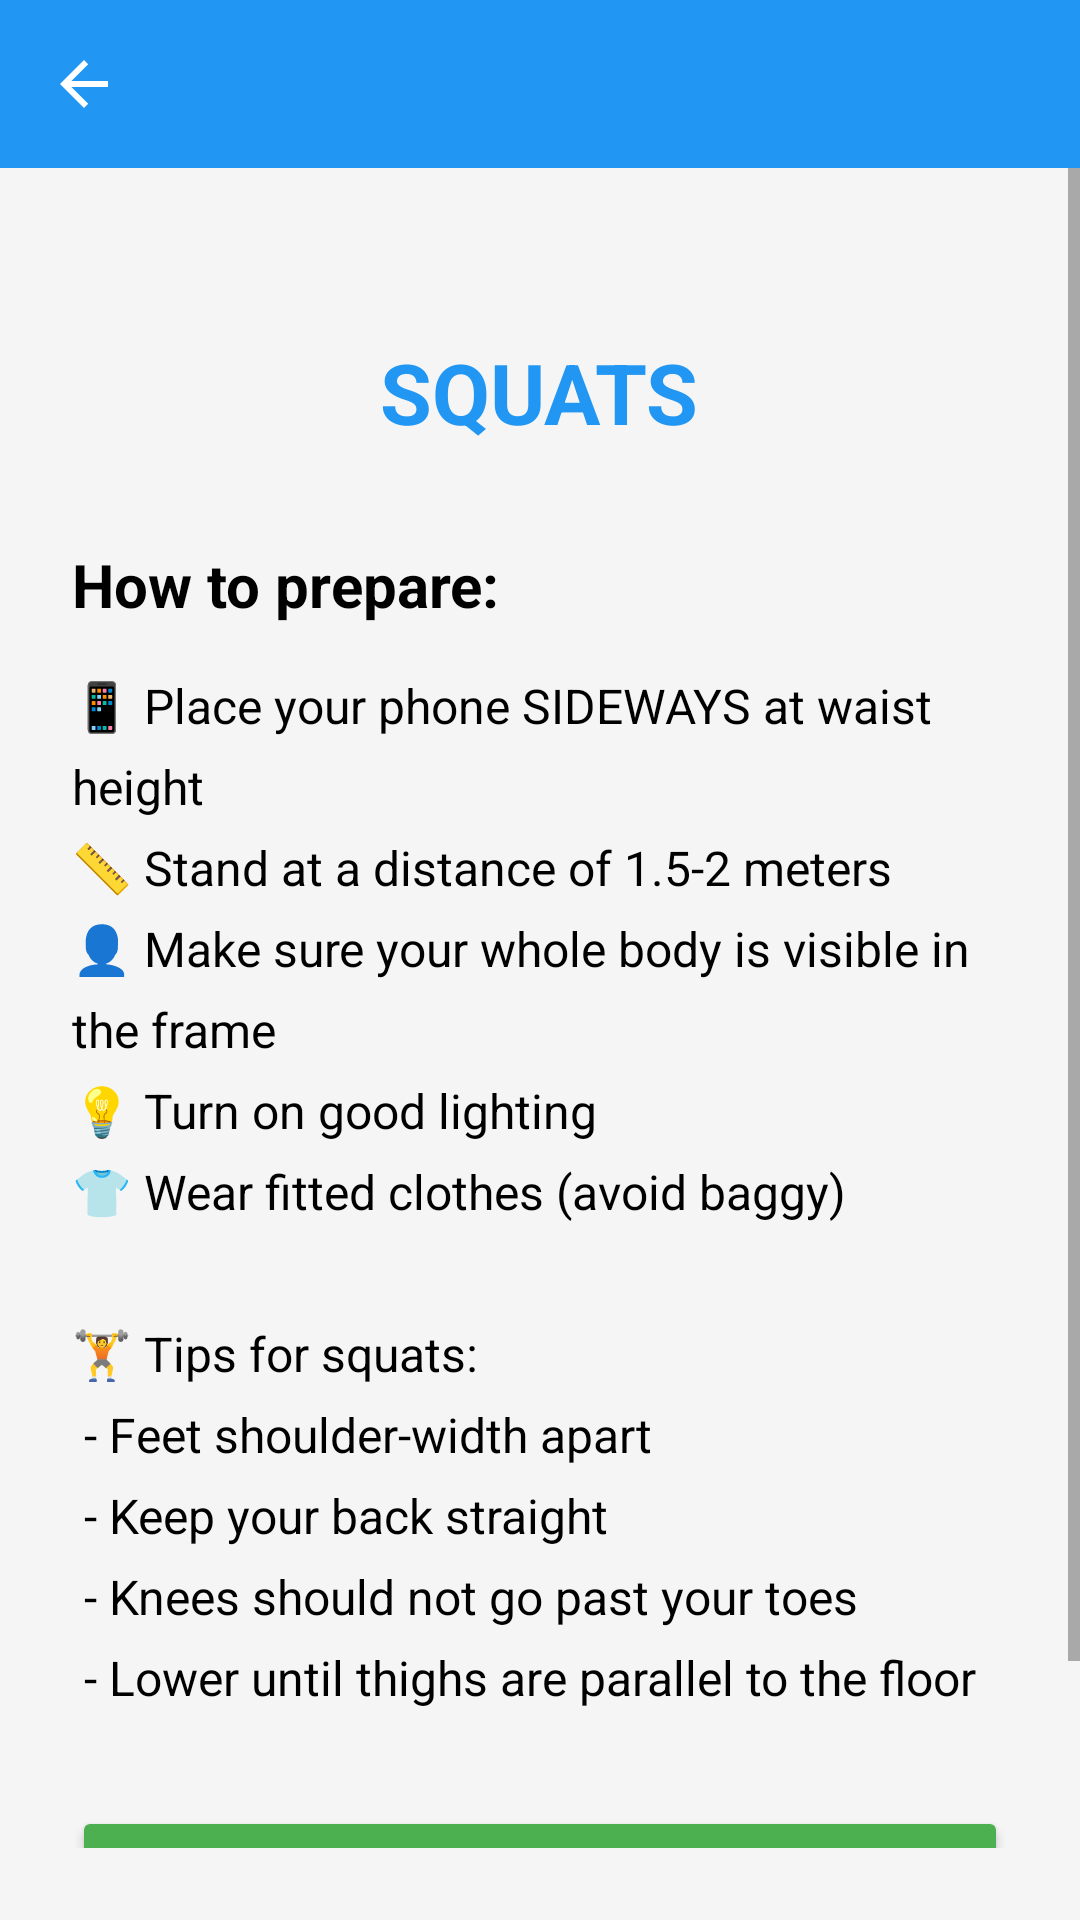

The Android layout XML behind this screen, and the referenced resources:
<!-- AndroidManifest.xml: application theme Theme.ArCoach -->
<!-- res/layout/activity_pre_workout.xml -->
<?xml version="1.0" encoding="utf-8"?>
<LinearLayout xmlns:android="http://schemas.android.com/apk/res/android"
    android:layout_width="match_parent"
    android:layout_height="match_parent"
    android:orientation="vertical"
    android:background="#F5F5F5"
    android:paddingBottom="24dp">

    <include layout="@layout/toolbar"/>

    <ScrollView xmlns:android="http://schemas.android.com/apk/res/android"
        android:layout_width="match_parent"
        android:layout_height="match_parent"
        android:background="#F5F5F5">

        <LinearLayout
            android:layout_width="match_parent"
            android:layout_height="wrap_content"
            android:orientation="vertical"
            android:padding="24dp">

            <TextView
                android:id="@+id/tv_exercise_name"
                android:layout_width="wrap_content"
                android:layout_height="wrap_content"
                android:text="@string/exercise_squats"
                android:textSize="28sp"
                android:textStyle="bold"
                android:textColor="#2196F3"
                android:layout_gravity="center"
                android:layout_marginTop="32dp"
                android:layout_marginBottom="32dp" />

            <TextView
                android:id="@+id/tv_title"
                android:layout_width="wrap_content"
                android:layout_height="wrap_content"
                android:text="@string/how_to_prepare"
                android:textSize="20sp"
                android:textStyle="bold"
                android:textColor="@android:color/black"
                android:layout_marginBottom="16dp" />

            <TextView
                android:id="@+id/tv_instructions"
                android:layout_width="match_parent"
                android:layout_height="wrap_content"
                android:text="@string/instructions_squats"
                android:textSize="16sp"
                android:textColor="@android:color/black"
                android:lineSpacingExtra="8dp"
                android:layout_marginBottom="32dp" />

            <Button
                android:id="@+id/btn_start_workout"
                android:layout_width="match_parent"
                android:layout_height="60dp"
                android:text="@string/start_workout"
                android:textSize="18sp"
                android:textStyle="bold"
                android:backgroundTint="#4CAF50"/>

        </LinearLayout>

    </ScrollView>
</LinearLayout>
<!-- res/layout/toolbar.xml (included above) -->
<?xml version="1.0" encoding="utf-8"?>
<com.google.android.material.appbar.AppBarLayout
    xmlns:android="http://schemas.android.com/apk/res/android"
    xmlns:app="http://schemas.android.com/apk/res-auto"
    android:layout_width="match_parent"
    android:layout_height="wrap_content"
    android:fitsSystemWindows="true"
    android:theme="@style/ThemeOverlay.AppCompat.Dark.ActionBar">

    <com.google.android.material.appbar.MaterialToolbar
        android:id="@+id/toolbar"
        android:layout_width="match_parent"
        android:layout_height="?attr/actionBarSize"
        android:background="?attr/colorPrimary"
        app:titleTextColor="@android:color/white"
        app:navigationIcon="?attr/homeAsUpIndicator"
        app:popupTheme="@style/ThemeOverlay.AppCompat.Light" />

</com.google.android.material.appbar.AppBarLayout>
<!-- resources referenced by this layout -->
<resources>
  <string name="exercise_squats">SQUATS</string>
  <string name="how_to_prepare">How to prepare:</string>
  <string name="instructions_squats">📱 Place your phone SIDEWAYS at waist height\n📏 Stand at a distance of 1.5-2 meters\n👤 Make sure your whole body is visible in the frame\n💡 Turn on good lighting\n👕 Wear fitted clothes (avoid baggy)\n\n🏋️ Tips for squats:\n - Feet shoulder-width apart\n - Keep your back straight\n - Knees should not go past your toes\n - Lower until thighs are parallel to the floor</string>
  <string name="start_workout">START WORKOUT</string>
  <style name="Theme.ArCoach" parent="Theme.MaterialComponents.DayNight.NoActionBar">
          
          <item name="colorPrimary">#2196F3</item>
          <item name="colorPrimaryVariant">#1976D2</item>
          <item name="colorOnPrimary">@android:color/white</item>
          
          <item name="colorSecondary">#4CAF50</item>
          <item name="colorSecondaryVariant">#388E3C</item>
          <item name="colorOnSecondary">@android:color/black</item>
          
          <item name="android:statusBarColor">?attr/colorPrimaryVariant</item>
          
          <item name="windowActionBar">false</item>
          <item name="windowNoTitle">true</item>
      </style>
</resources>
